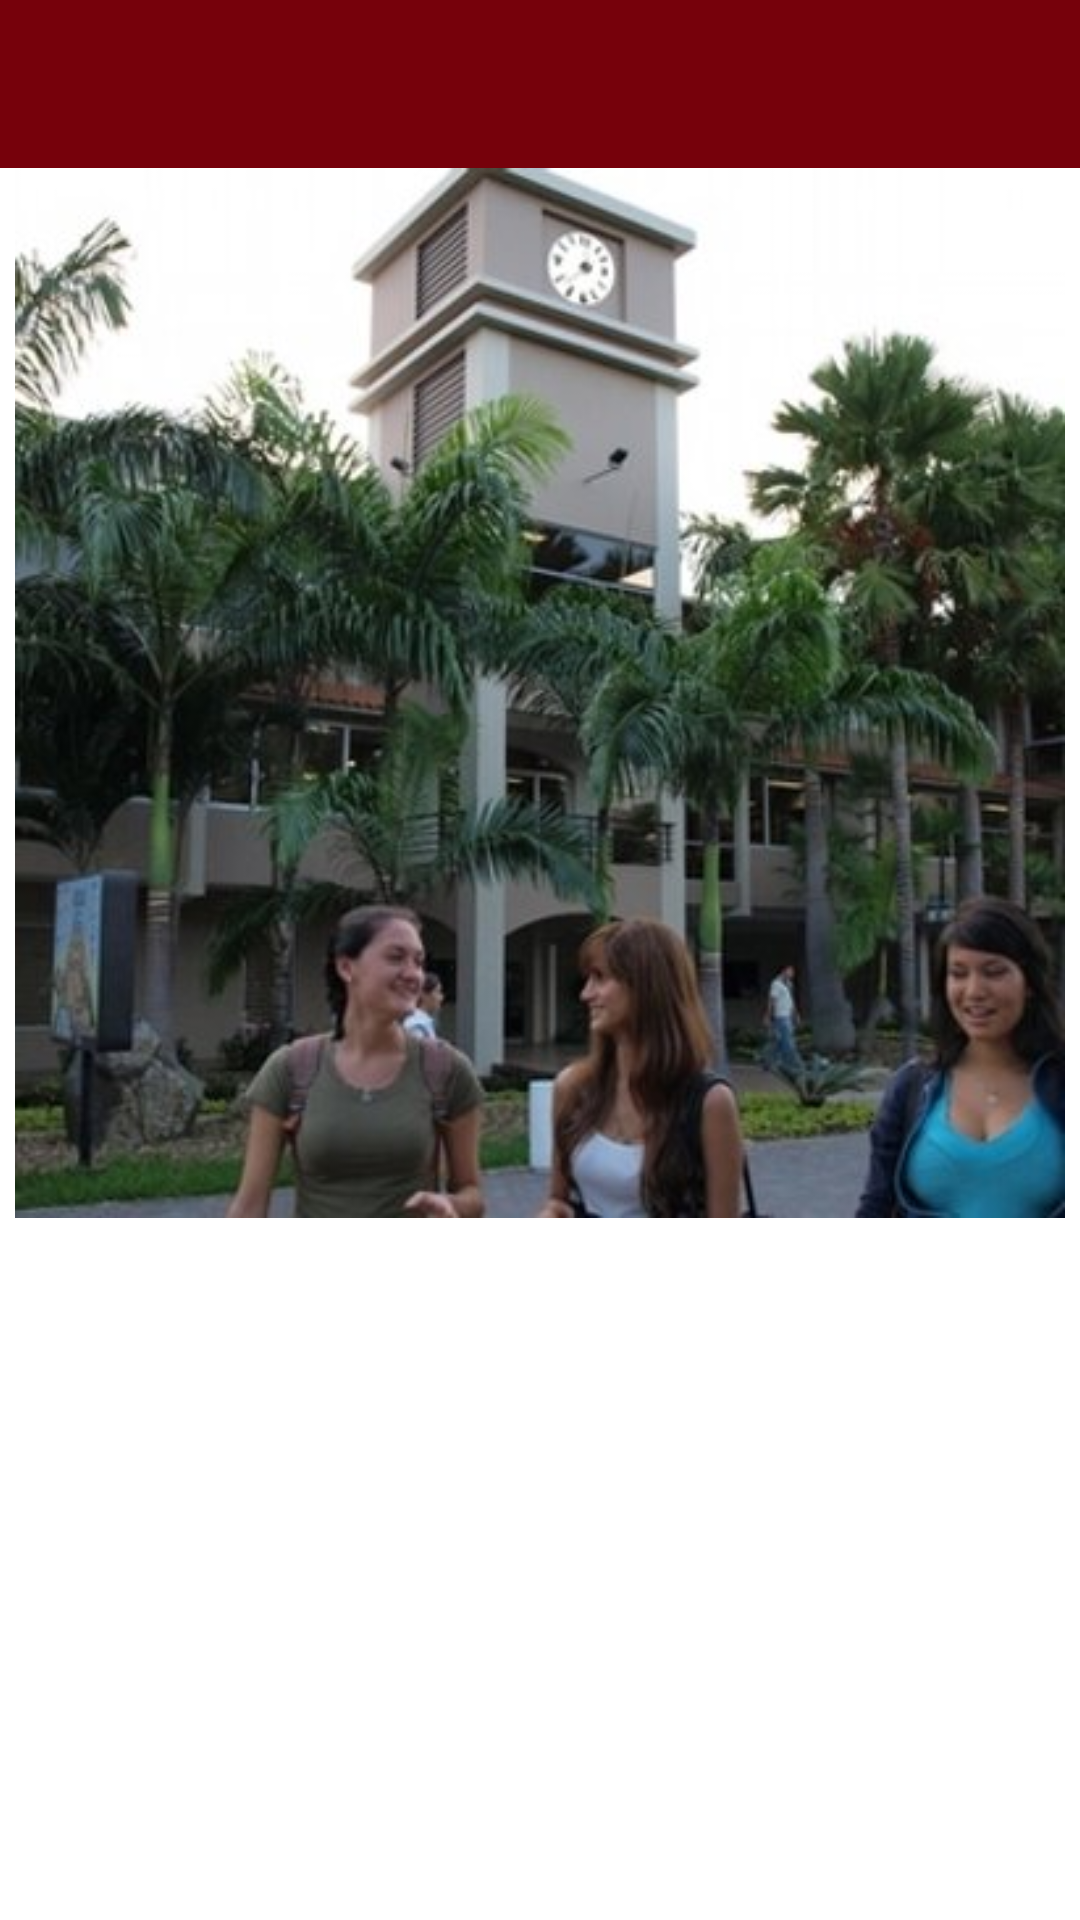

This screen was rendered from an Android layout file. Write that file and the resources it references.
<!-- AndroidManifest.xml: activity theme Theme.AppCompat.Light.NoActionBar -->
<!-- res/layout/activity_main.xml -->
<?xml version="1.0" encoding="utf-8"?>
<androidx.drawerlayout.widget.DrawerLayout
    xmlns:android="http://schemas.android.com/apk/res/android"
    xmlns:app="http://schemas.android.com/apk/res-auto"
    android:id="@+id/drawer_layout"
    android:layout_width="match_parent"
    android:layout_height="match_parent">

    
    <LinearLayout
        android:layout_width="match_parent"
        android:layout_height="match_parent"
        android:orientation="vertical">

        
        <androidx.appcompat.widget.Toolbar
            android:id="@+id/toolbar"
            android:layout_width="match_parent"
            android:layout_height="?attr/actionBarSize"
            android:background="@color/dark_red"
            android:title="Mi Aplicación"
            android:titleTextColor="@android:color/white"/>

        
        <ScrollView
            android:layout_width="match_parent"
            android:layout_height="match_parent"
            android:fillViewport="true"
            android:background="@android:color/white">

            <LinearLayout
                android:layout_width="match_parent"
                android:layout_height="wrap_content"
                android:orientation="vertical">

                
                <ImageView
                    android:id="@+id/mainImage"
                    android:layout_width="match_parent"
                    android:layout_height="350dp"
                    android:scaleType="fitCenter"
                    android:adjustViewBounds="true"
                    android:src="@drawable/header_image"/>

                
                <androidx.recyclerview.widget.RecyclerView
                    android:id="@+id/recyclerView"
                    android:layout_width="match_parent"
                    android:layout_height="wrap_content"
                    android:nestedScrollingEnabled="false"/>
            </LinearLayout>
        </ScrollView>
    </LinearLayout>

    
    <com.google.android.material.navigation.NavigationView
        android:id="@+id/nav_view"
        android:layout_width="wrap_content"
        android:layout_height="match_parent"
        android:layout_gravity="start"
        android:background="@android:color/white"
        app:menu="@menu/drawer_menu"/>
</androidx.drawerlayout.widget.DrawerLayout>
<!-- resources referenced by this layout -->
<resources>
  <color name="dark_red">#76010B</color>
  <!-- drawable header_image: jpg bitmap (drawable, 39306 bytes) -->
</resources>
